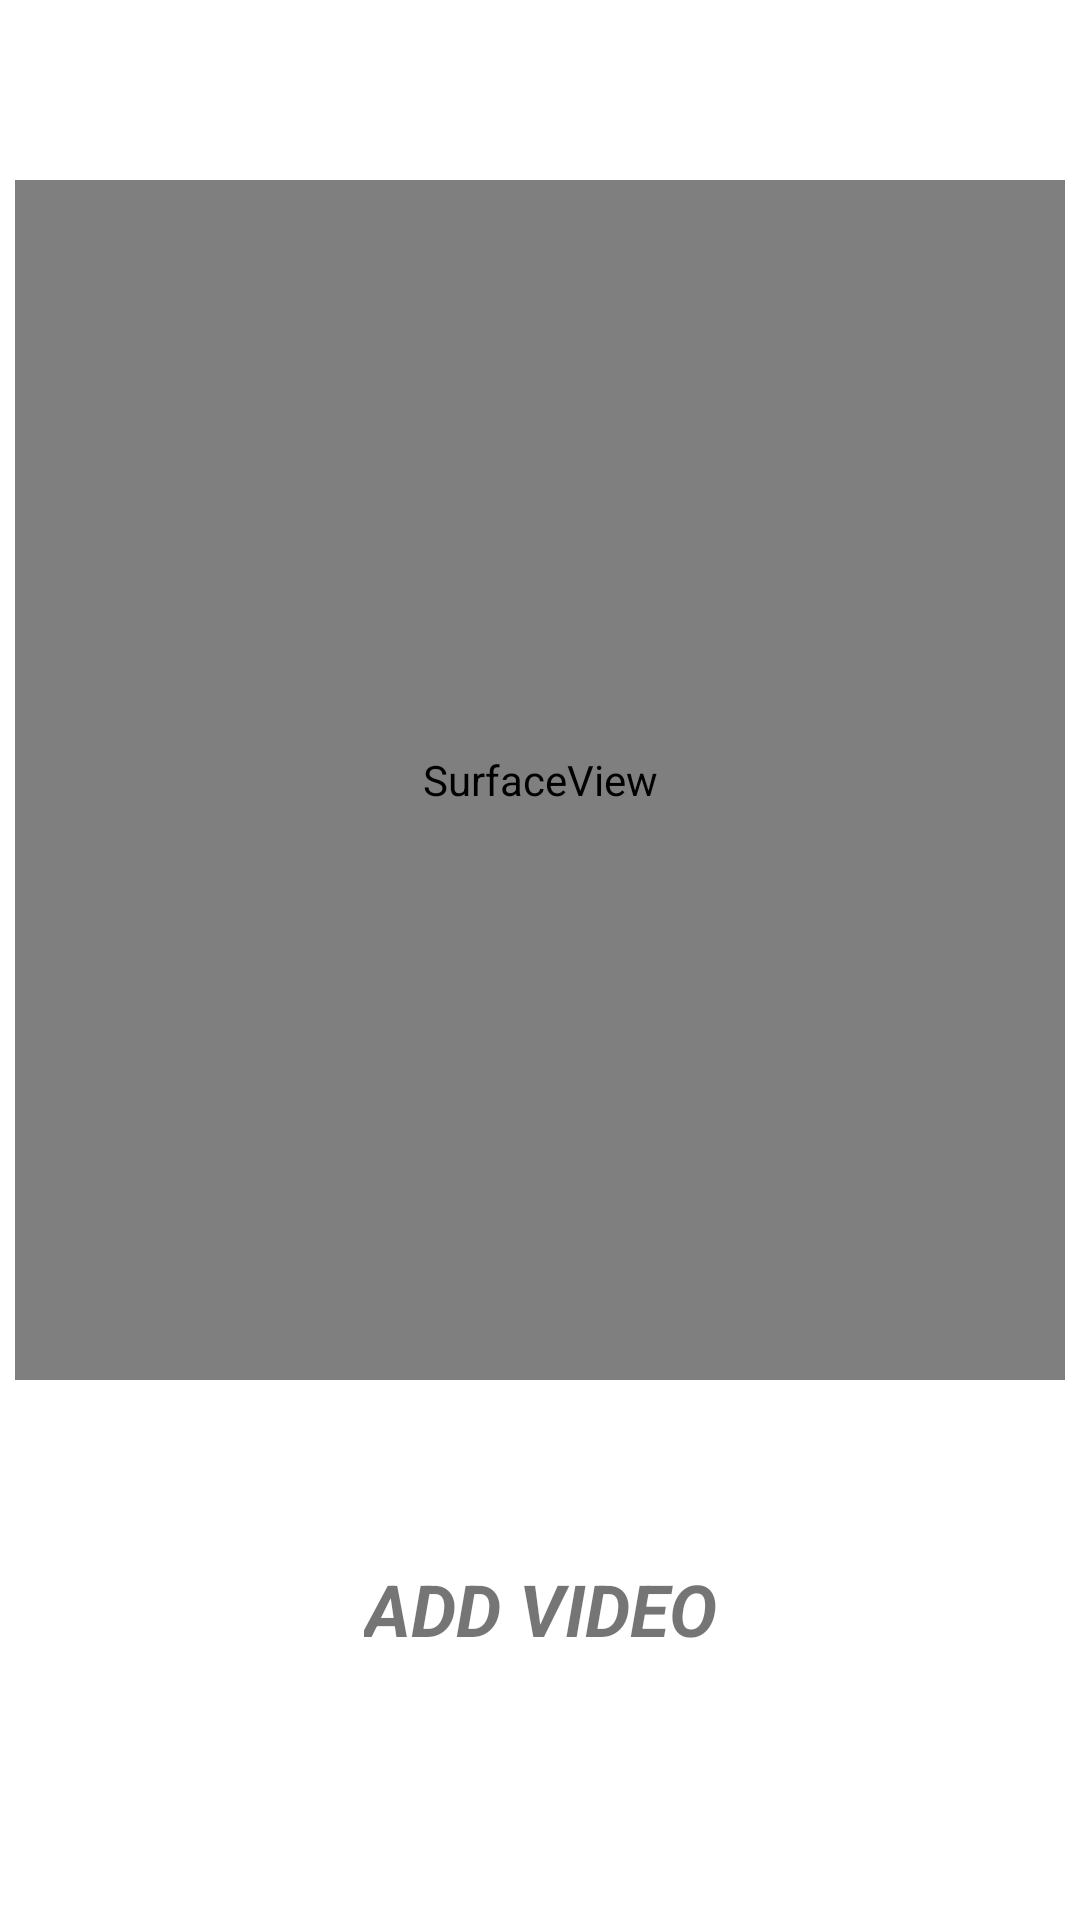

Produce the Android XML layout that renders to this screen, including the resource entries it uses.
<!-- AndroidManifest.xml: application theme Theme.StoShaLe -->
<!-- res/layout/activity_add_video_display.xml -->
<?xml version="1.0" encoding="utf-8"?>
<androidx.constraintlayout.widget.ConstraintLayout xmlns:android="http://schemas.android.com/apk/res/android"
    xmlns:app="http://schemas.android.com/apk/res-auto"
    xmlns:tools="http://schemas.android.com/tools"
    android:layout_width="match_parent"
    android:layout_height="match_parent"
    tools:context=".Add_Video_Display">

    <SurfaceView
        android:id="@+id/surfaceView"
        android:layout_width="350dp"
        android:layout_height="400dp"
        android:layout_marginTop="60dp"
        app:layout_constraintEnd_toEndOf="parent"
        app:layout_constraintHorizontal_bias="0.497"
        app:layout_constraintStart_toStartOf="parent"
        app:layout_constraintTop_toTopOf="parent" />

    <TextView
        android:id="@+id/textView30"
        android:layout_width="wrap_content"
        android:layout_height="wrap_content"
        android:layout_marginTop="60dp"
        android:text="ADD VIDEO"
        android:textSize="24sp"
        android:textStyle="bold|italic"
        app:layout_constraintEnd_toEndOf="parent"
        app:layout_constraintStart_toStartOf="parent"
        app:layout_constraintTop_toBottomOf="@+id/surfaceView" />
</androidx.constraintlayout.widget.ConstraintLayout>
<!-- resources referenced by this layout -->
<resources>
  <style name="Theme.StoShaLe" parent="Theme.MaterialComponents.DayNight.DarkActionBar">
          
          <item name="colorPrimary">@color/purple_500</item>
          <item name="colorPrimaryVariant">@color/purple_700</item>
          <item name="colorOnPrimary">@color/white</item>
          
          <item name="colorSecondary">@color/teal_200</item>
          <item name="colorSecondaryVariant">@color/teal_700</item>
          <item name="colorOnSecondary">@color/black</item>
          
          <item name="android:statusBarColor" tools:targetApi="l">?attr/colorPrimaryVariant</item>
          
      </style>
  <!-- not gathered from this repository: default colours our renderer supplied (Android Studio template values) -->
  <color name="purple_500">#FF6200EE</color>
  <color name="purple_700">#FF3700B3</color>
  <color name="teal_200">#FF03DAC5</color>
  <color name="teal_700">#FF018786</color>
  <color name="black">#FF000000</color>
  <color name="white">#FFFFFFFF</color>
</resources>
